Run: headless pygame with SDL's dummy video driver; simulated clock (each Clock.tick advances the game by its frame time, no real sleeping); random seed 0; keys injected as events and as key.get_pressed() state; no mouse input.
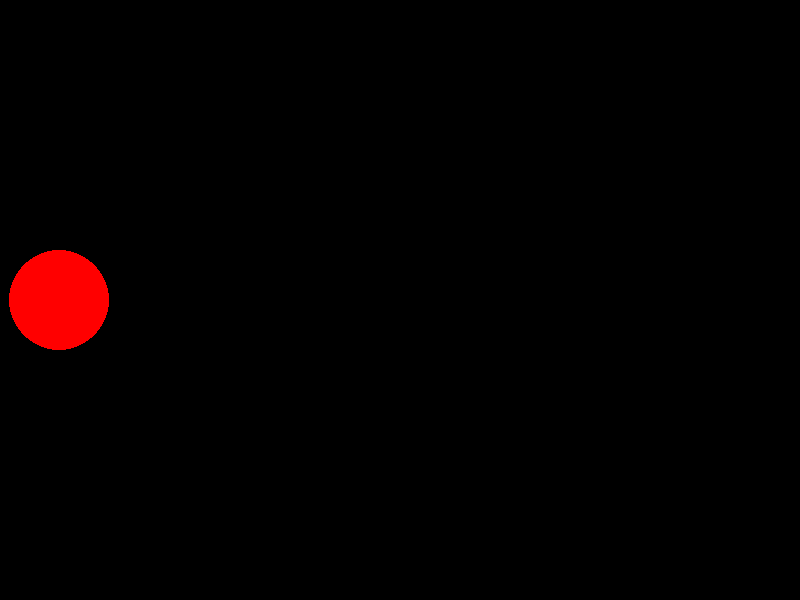
Frame 1 of 4 · flips 1–60 · no input
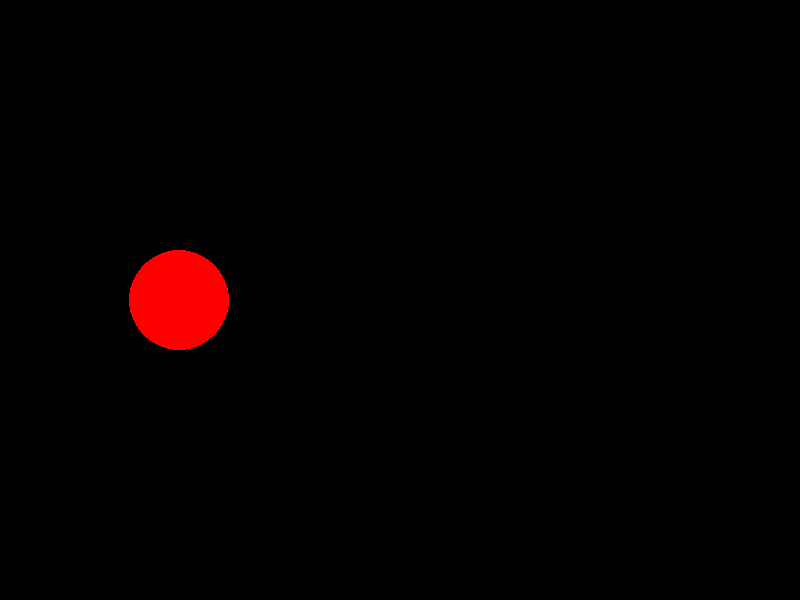
Frame 2 of 4 · flips 61–180 · tapped SPACE, RETURN · held RIGHT (→), D
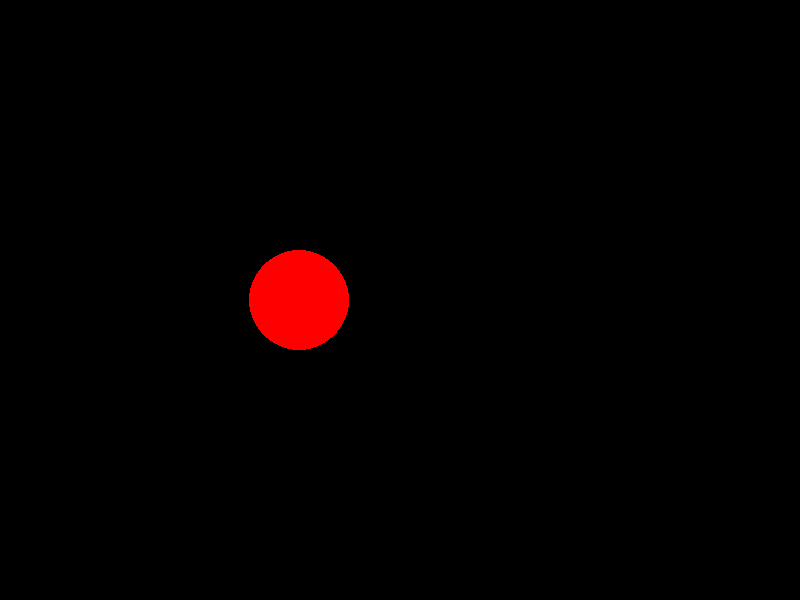
Frame 3 of 4 · flips 181–300 · held DOWN (↓), S
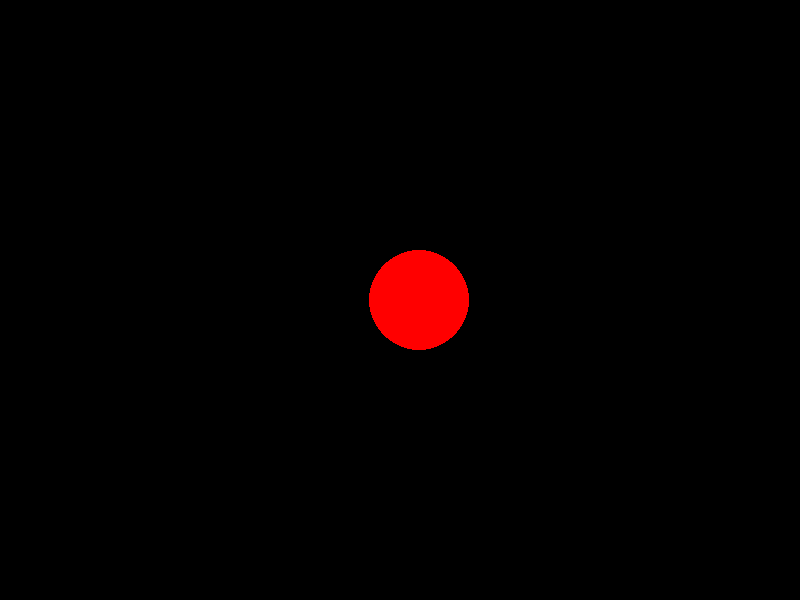
Frame 4 of 4 · flips 301–420 · held LEFT (←), A, UP (↑), W

The pygame program that drew these frames:

import pygame

def create_main_surface():
    return pygame.display.set_mode((800, 600))

def clear_surface(surface):
    surface.fill((0, 0, 0))  # maakt het scherm volledig zwart

def render_frame(surface, x):
    clear_surface(surface)

    pygame.draw.circle(
        surface,
        (255, 0, 0),
        (x, 300),
        50
    )

    pygame.display.flip()

def main():
    pygame.init()
    surface = create_main_surface()

    x = 0

    running = True
    while running:
        for event in pygame.event.get():
            if event.type == pygame.QUIT:
                running = False

        render_frame(surface, x)
        x += 1

    pygame.quit()

if __name__ == "__main__":
    main()
